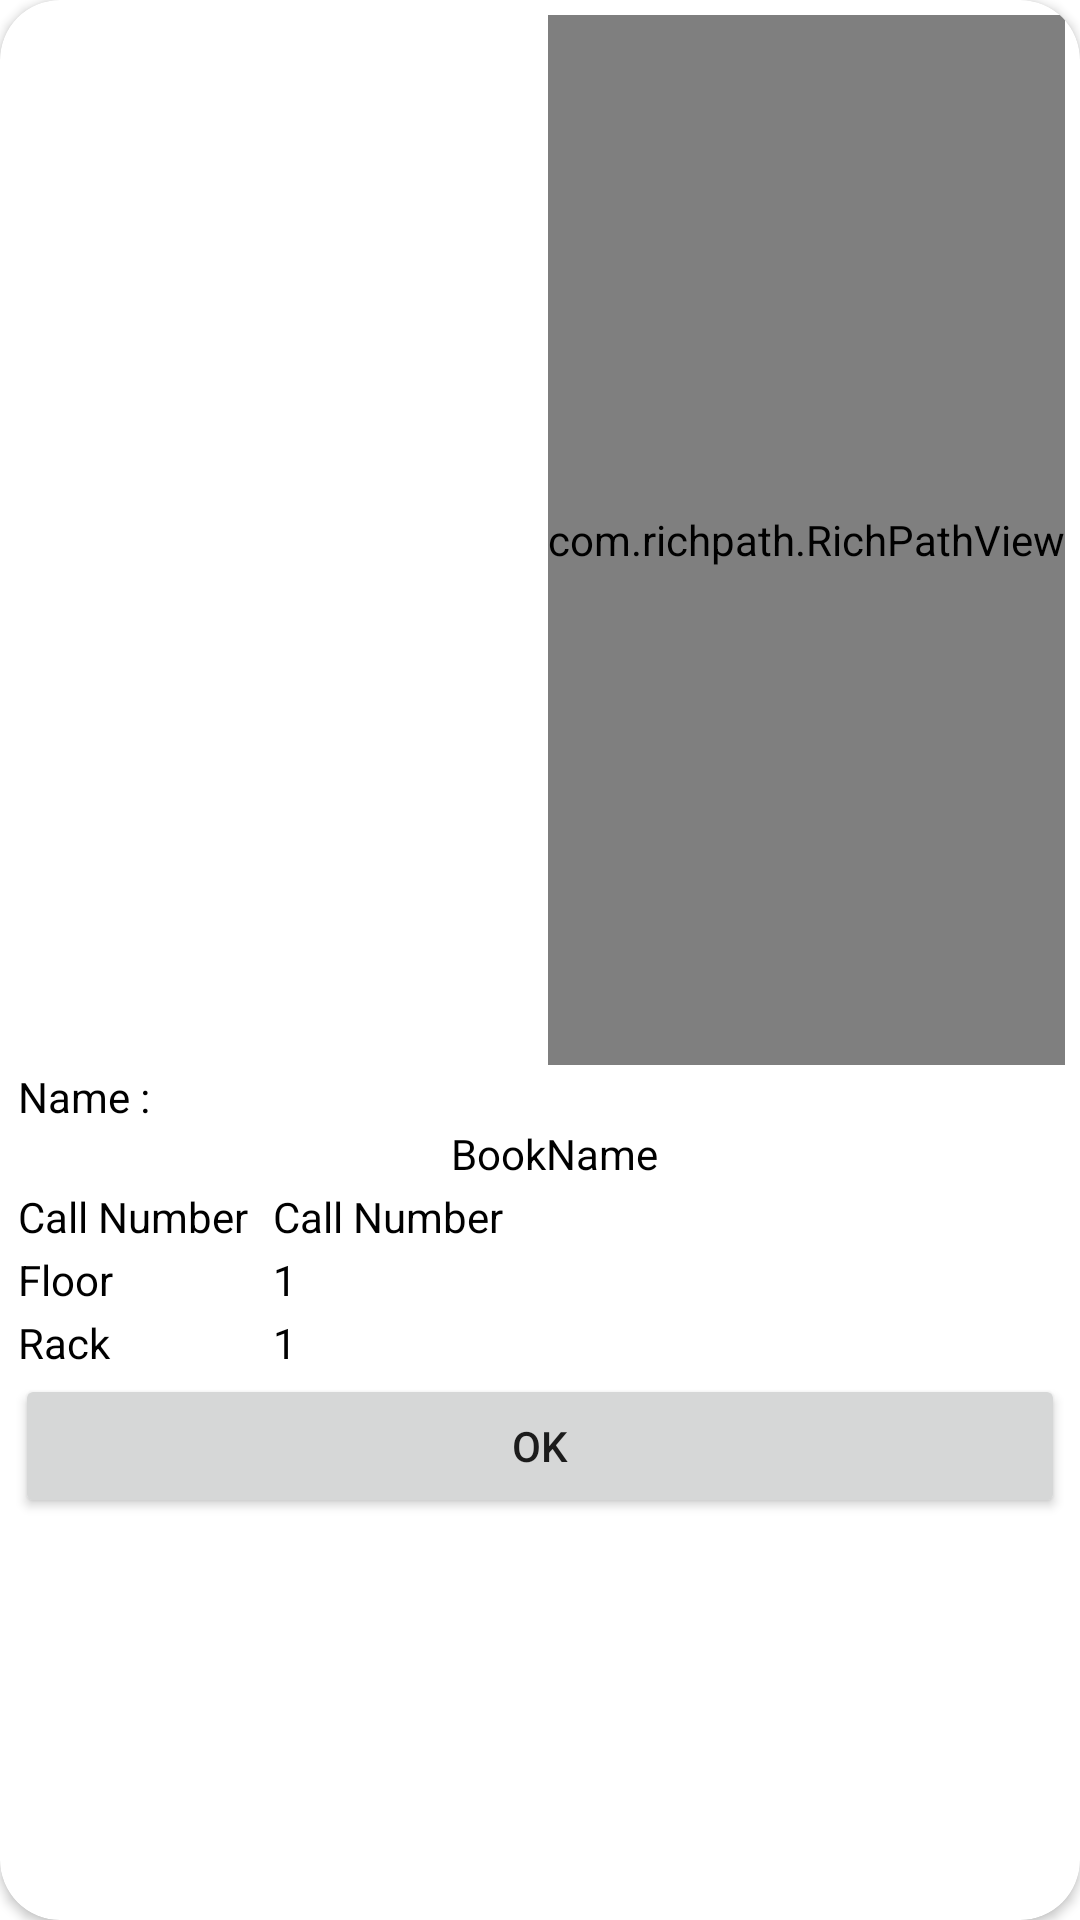

This screen was rendered from an Android layout file. Write that file and the resources it references.
<!-- AndroidManifest.xml: application theme Theme.Prototype -->
<!-- res/layout/book_layout_dialog.xml -->
<?xml version="1.0" encoding="utf-8"?>
<androidx.constraintlayout.widget.ConstraintLayout xmlns:android="http://schemas.android.com/apk/res/android"
    android:layout_width="350dp"
    android:layout_height="wrap_content"
    xmlns:app="http://schemas.android.com/apk/res-auto"
    android:layout_gravity="center">

    <androidx.cardview.widget.CardView
        android:layout_width="match_parent"
        android:layout_height="match_parent"
        app:cardCornerRadius="20dp"
        app:layout_constraintBottom_toBottomOf="parent"
        app:layout_constraintEnd_toEndOf="parent"
        app:layout_constraintStart_toStartOf="parent"
        app:layout_constraintTop_toTopOf="parent"
        app:cardBackgroundColor="@color/white">

        <androidx.constraintlayout.widget.ConstraintLayout
            android:layout_width="match_parent"
            android:layout_height="match_parent"
            android:padding="5dp">

            <com.richpath.RichPathView
                android:id="@+id/floor_plan"
                android:layout_width="wrap_content"
                android:layout_height="350dp"
                app:layout_constraintEnd_toEndOf="parent"
                app:layout_constraintTop_toTopOf="parent"
                app:vector="@drawable/floor2_asset"/>

            <Button
                android:id="@+id/btn_okay"
                android:layout_width="match_parent"
                android:layout_height="wrap_content"
                android:text="OK"
                app:layout_constraintTop_toBottomOf="@+id/layout_rak" />

            <LinearLayout
                android:layout_width="match_parent"
                android:layout_height="wrap_content"
                android:orientation="horizontal"
                android:padding="1dp"
                app:layout_constraintTop_toBottomOf="@+id/layout_floor"
                android:id="@+id/layout_rak">

                <TextView
                    android:layout_width="85dp"
                    android:layout_height="wrap_content"
                    android:textColor="@color/black"
                    android:text="Rack"/>

                <TextView
                    android:layout_width="wrap_content"
                    android:layout_height="wrap_content"
                    android:text="1"
                    android:textColor="@color/black"
                    android:id="@+id/tv_rak"/>

            </LinearLayout>

            <LinearLayout
                android:layout_width="match_parent"
                android:layout_height="wrap_content"
                android:orientation="horizontal"
                android:padding="1dp"
                app:layout_constraintTop_toBottomOf="@+id/layout_callNumber"
                android:id="@+id/layout_floor">

                <TextView
                    android:layout_width="85dp"
                    android:layout_height="wrap_content"
                    android:textColor="@color/black"
                    android:text="Floor"/>

                <TextView
                    android:layout_width="wrap_content"
                    android:layout_height="wrap_content"
                    android:textColor="@color/black"
                    android:text="1"
                    android:id="@+id/tv_floor"/>

            </LinearLayout>

            <LinearLayout
                android:layout_width="match_parent"
                android:layout_height="wrap_content"
                android:orientation="horizontal"
                android:padding="1dp"
                app:layout_constraintTop_toBottomOf="@+id/layout_title"
                android:id="@+id/layout_callNumber">

                <TextView
                    android:layout_width="85dp"
                    android:layout_height="wrap_content"
                    android:textColor="@color/black"
                    android:text="Call Number"/>

                <TextView
                    android:layout_width="wrap_content"
                    android:layout_height="wrap_content"
                    android:textColor="@color/black"
                    android:text="Call Number"
                    android:id="@+id/tv_callNumber"/>

            </LinearLayout>

            <LinearLayout
                android:layout_width="match_parent"
                android:layout_height="wrap_content"
                android:orientation="vertical"
                android:padding="1dp"
                android:id="@+id/layout_title"
                app:layout_constraintTop_toBottomOf="@+id/floor_plan">

                <TextView
                    android:layout_width="wrap_content"
                    android:layout_height="wrap_content"
                    android:text="Name :"
                    android:textColor="@color/black"/>

                <TextView
                    android:layout_width="wrap_content"
                    android:layout_height="wrap_content"
                    android:textColor="@color/black"
                    android:text="BookName"
                    android:layout_marginLeft="5dp"
                    android:layout_gravity="center"
                    android:id="@+id/tv_title"/>

            </LinearLayout>


        </androidx.constraintlayout.widget.ConstraintLayout>
    </androidx.cardview.widget.CardView>

</androidx.constraintlayout.widget.ConstraintLayout>
<!-- resources referenced by this layout -->
<resources>
  <color name="black">#FF000000</color>
  <color name="white">#FFFFFFFF</color>
  <style name="Theme.Prototype" parent="Theme.MaterialComponents.DayNight.DarkActionBar">
          
          <item name="colorPrimary">@color/purple_500</item>
          <item name="colorPrimaryVariant">@color/purple_700</item>
          <item name="colorOnPrimary">@color/white</item>
          
          <item name="colorSecondary">@color/teal_200</item>
          <item name="colorSecondaryVariant">@color/teal_700</item>
          <item name="colorOnSecondary">@color/black</item>
          
          <item name="android:statusBarColor" tools:targetApi="l">?attr/colorPrimaryVariant</item>
          
         
          <item name="windowActionBar">false</item>
          <item name="windowNoTitle">true</item>
      </style>
  <color name="purple_500">#FF6200EE</color>
  <color name="purple_700">#FF3700B3</color>
  <color name="teal_200">#FF03DAC5</color>
  <color name="teal_700">#FF018786</color>
</resources>
